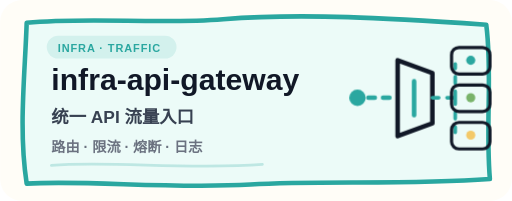
t = 0.00 s
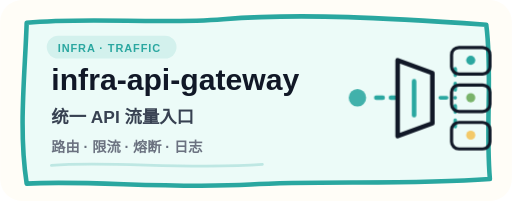
t = 1.39 s
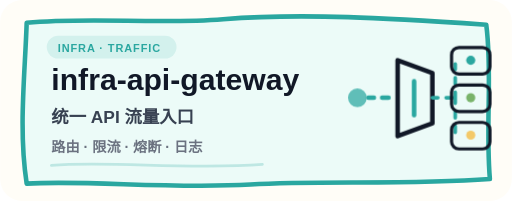
t = 2.65 s
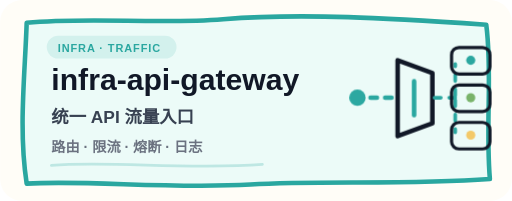
t = 3.73 s
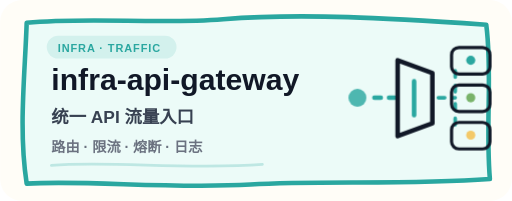
t = 4.87 s
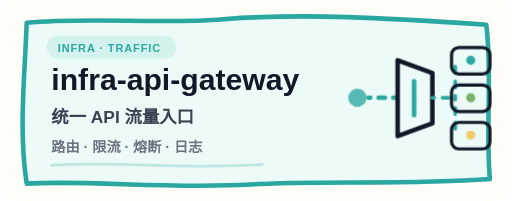
t = 6.02 s

The animated SVG that drew these frames (rendered in a browser with its animation timeline set to each time). Animation: 7 CSS @keyframes rules; one cycle of 7.44 s, repeats indefinitely.

<svg width="560" height="220" viewBox="0 0 560 220" fill="none" xmlns="http://www.w3.org/2000/svg" role="img" aria-labelledby="title desc">
  <title id="title">infra-api-gateway</title>
  <desc id="desc">统一 API 流量入口；路由 · 限流 · 熔断 · 日志。右侧动画演示项目的核心工作流。</desc>

  <style>
    .hand{font-family:"Comic Sans MS","Chalkboard SE","PingFang SC","Microsoft YaHei",ui-sans-serif,sans-serif}
    .line{fill:none;stroke:#111827;stroke-width:5;stroke-linecap:round;stroke-linejoin:round}
    .soft-line{fill:none;stroke:#111827;stroke-width:3.5;stroke-linecap:round;stroke-linejoin:round}
    .flow{stroke-dasharray:7 9;animation:flow 1.8s linear infinite}
    .bob{animation:bob 2.4s ease-in-out infinite;transform-box:fill-box;transform-origin:center}
    .pulse{animation:pulse 1.8s ease-in-out infinite;transform-box:fill-box;transform-origin:center}
    .blink{animation:blink 1.1s steps(2,end) infinite}
    .orbit{animation:orbit 7s linear infinite;transform-box:fill-box;transform-origin:center}
    .draw{stroke-dasharray:64;stroke-dashoffset:64;animation:draw 2.6s ease-in-out infinite}
    .bar1,.bar2,.bar3{transform-box:fill-box;transform-origin:center bottom;animation:grow 2.4s ease-in-out infinite}
    .bar2{animation-delay:.22s}.bar3{animation-delay:.44s}
    @keyframes flow{to{stroke-dashoffset:-32}}
    @keyframes bob{0%,100%{transform:translateY(0)}50%{transform:translateY(-6px)}}
    @keyframes pulse{0%,100%{transform:scale(1);opacity:1}50%{transform:scale(1.14);opacity:.72}}
    @keyframes blink{0%,45%{opacity:1}46%,100%{opacity:.15}}
    @keyframes orbit{to{transform:rotate(360deg)}}
    @keyframes draw{0%,18%{stroke-dashoffset:64}55%,88%{stroke-dashoffset:0}100%{stroke-dashoffset:-64}}
    @keyframes grow{0%,100%{transform:scaleY(.45)}50%{transform:scaleY(1)}}
    @media(prefers-reduced-motion:reduce){.flow,.bob,.pulse,.blink,.orbit,.draw,.bar1,.bar2,.bar3{animation:none!important}}
  </style>

  <rect width="560" height="220" rx="24" fill="#fffdf7"/>
  <path d="M29 25C99 18 171 27 244 21C332 14 425 20 532 27C539 79 531 138 536 196C442 203 351 197 274 202C184 207 96 197 29 201C20 142 27 84 29 25Z" fill="#ecfbf8" stroke="#2aa7a0" stroke-width="5" stroke-linecap="round" stroke-linejoin="round"/>
  <rect x="51" y="39" width="142" height="25" rx="12.5" fill="#2aa7a0" fill-opacity=".13"/>
  <text class="hand" x="63" y="57" fill="#2aa7a0" font-size="12" font-weight="900" letter-spacing="1">INFRA · TRAFFIC</text>
  <text class="hand" x="56" y="98" fill="#111827" font-size="33" font-weight="900">infra-api-gateway</text>
  <text class="hand" x="56" y="135" fill="#374151" font-size="19" font-weight="800">统一 API 流量入口</text>
  <text class="hand" x="56" y="166" fill="#6b7280" font-size="15.5" font-weight="750">路由 · 限流 · 熔断 · 日志</text>
  <path d="M56 181c64-5 150 5 231-1" stroke="#2aa7a0" stroke-opacity=".24" stroke-width="3" stroke-linecap="round"/>
  <g transform="translate(375 42)">

    <circle cx="16" cy="65" r="9" fill="#2aa7a0" class="pulse"/>
    <path d="M28 65H57" stroke="#2aa7a0" stroke-width="5" stroke-linecap="round" class="flow"/>
    <path d="M60 24L98 38V93L60 107Z" fill="#ecfbf8" class="line"/>
    <path d="M78 47v37" stroke="#2aa7a0" stroke-width="5" stroke-linecap="round"/>
    <path d="M98 65h25M123 65V28M123 65v38" stroke="#2aa7a0" stroke-width="4" stroke-linecap="round" stroke-dasharray="6 7" class="flow"/>
    <rect x="119" y="10" width="42" height="29" rx="8" fill="#fffdf7" class="soft-line"/><rect x="119" y="51" width="42" height="29" rx="8" fill="#fffdf7" class="soft-line"/><rect x="119" y="92" width="42" height="29" rx="8" fill="#fffdf7" class="soft-line"/>
    <circle cx="140" cy="24" r="5" fill="#2aa7a0"/><circle cx="140" cy="65" r="5" fill="#79b36a"/><circle cx="140" cy="106" r="5" fill="#f3c969"/>

  </g>
</svg>
